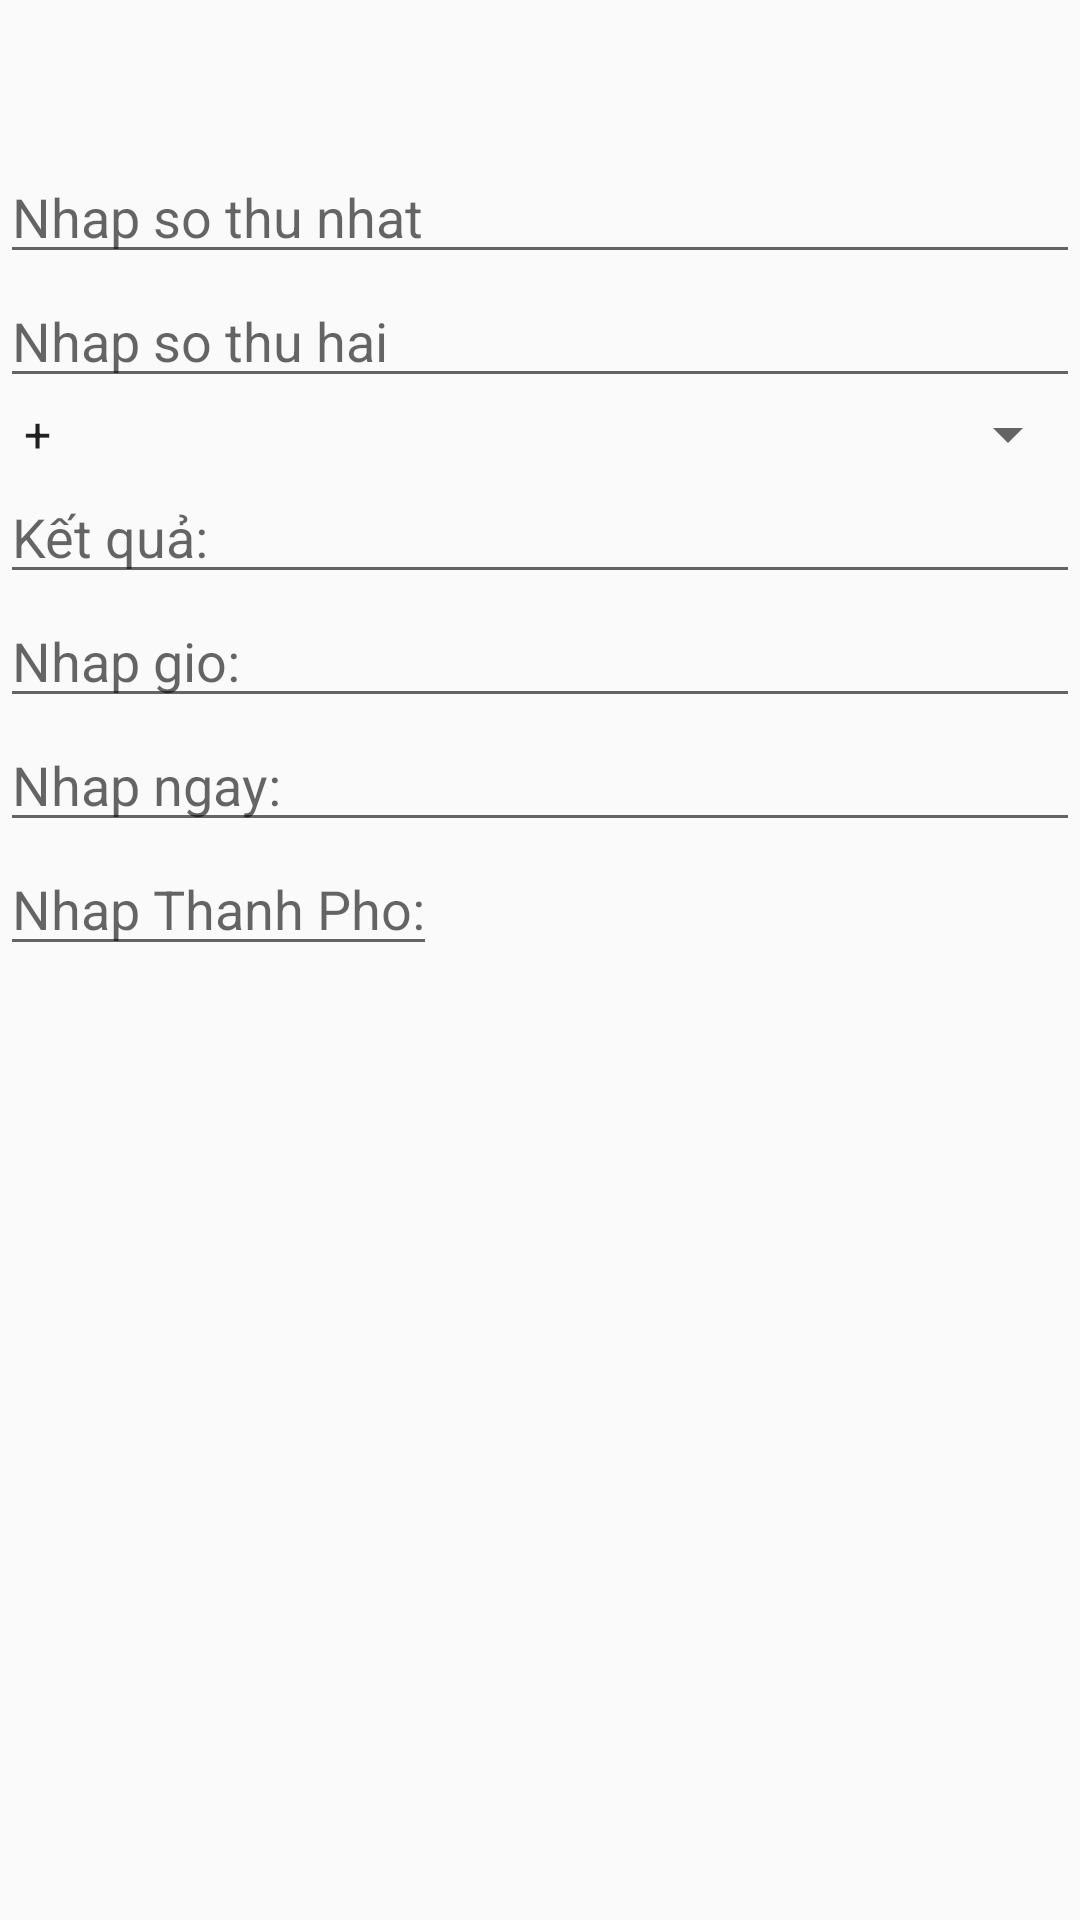

Layout XML and referenced resources for this Android screen:
<!-- AndroidManifest.xml: application theme Theme.PTITApp1 -->
<!-- res/layout/activity_main.xml -->
<?xml version="1.0" encoding="utf-8"?>
<LinearLayout xmlns:android="http://schemas.android.com/apk/res/android"
    xmlns:app="http://schemas.android.com/apk/res-auto"
    xmlns:tools="http://schemas.android.com/tools"
    android:id="@+id/main"
    android:layout_width="match_parent"
    android:layout_height="match_parent"
    android:orientation="vertical">

    <EditText
        android:id="@+id/txtNum1"
        android:layout_width="match_parent"
        android:layout_height="wrap_content"
        android:layout_marginTop="50dp"
        android:ems="10"
        android:hint="Nhap so thu nhat"
        android:inputType="text" />


    <EditText
        android:id="@+id/txtNum2"
        android:layout_width="match_parent"
        android:layout_height="wrap_content"
        android:ems="10"
        android:hint="Nhap so thu hai"
        android:inputType="text" />

    <Spinner
        android:id="@+id/spTinh"
        android:layout_width="match_parent"
        android:layout_height="wrap_content"
        android:entries="@array/phep" />

    <EditText
        android:id="@+id/txtKetQua"
        android:layout_width="match_parent"
        android:layout_height="wrap_content"
        android:ems="10"
        android:hint="Kết quả:"
        android:inputType="text" />

    <EditText
        android:id="@+id/txtTime"
        android:layout_width="match_parent"
        android:layout_height="wrap_content"
        android:ems="10"
        android:hint="Nhap gio: "
        android:inputType="text" />

    <EditText
        android:id="@+id/txtDate"
        android:layout_width="match_parent"
        android:layout_height="wrap_content"
        android:ems="10"
        android:hint="Nhap ngay:"
        android:inputType="text" />

    <ListView
        android:id="@+id/ListItem"
        android:layout_width="match_parent"
        android:layout_height="wrap_content">
    </ListView>

    <AutoCompleteTextView
        android:id="@+id/autoTP"
        android:layout_width="wrap_content"
        android:layout_height="wrap_content"
        android:completionThreshold="1"
        android:hint="Nhap Thanh Pho:" />
</LinearLayout>
<!-- resources referenced by this layout -->
<resources>
  <string-array name="phep">
          <item>+</item>
          <item>-</item>
          <item>*</item>
          <item>/</item>
      </string-array>
  <style name="Theme.PTITApp1" parent="Base.Theme.PTITApp1" />
  <style name="Base.Theme.PTITApp1" parent="Theme.AppCompat.DayNight.NoActionBar">
          
          
      </style>
</resources>
